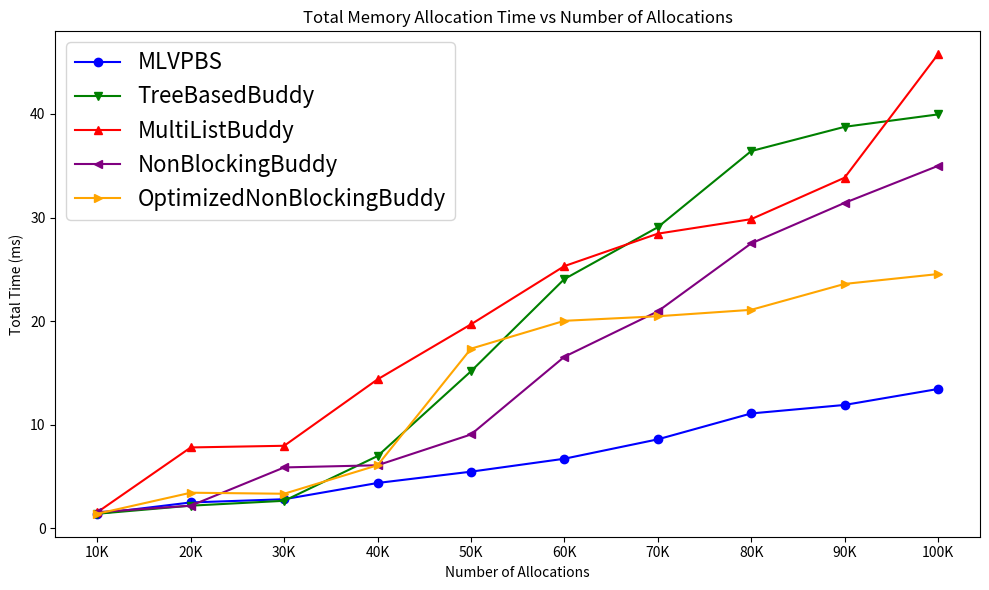

Python code for this plot:
import matplotlib.pyplot as plt

# Data for the strategies
threads =  ['10K', '20K', '30K', '40K', '50K', '60K', '70K', '80K', '90K', '100K']

buddy_system_times = [1.41, 2.50, 2.81, 4.38, 5.47, 6.72, 8.59, 11.09, 11.91, 13.45]
tree_based_buddy_times = [1.41, 2.19, 2.66, 6.98, 15.16, 24.06, 29.06, 36.41, 38.75, 39.95]
multi_list_buddy_times = [1.56, 7.81, 7.97, 14.38, 19.69, 25.31, 28.44, 29.84, 33.84, 45.75]
non_blocking_buddy_times = [1.56, 2.19, 5.88, 6.09, 9.06, 16.56, 20.94, 27.5, 31.41, 34.98]
optimized_non_blocking_buddy_times = [1.41, 3.44, 3.34, 6.09, 17.34, 20.03, 20.47, 21.09, 23.59, 24.54]

# Create the plot
plt.figure(figsize=(10, 6))

# Plot for each strategy
plt.plot(threads, buddy_system_times, label='MLVPBS', marker='o', color='blue')
plt.plot(threads, tree_based_buddy_times, label='TreeBasedBuddy', marker='v', color='green')
plt.plot(threads, multi_list_buddy_times, label='MultiListBuddy', marker='^', color='red')
plt.plot(threads, non_blocking_buddy_times, label='NonBlockingBuddy', marker='<', color='purple')
plt.plot(threads, optimized_non_blocking_buddy_times, label='OptimizedNonBlockingBuddy', marker='>', color='orange')

# Add labels and title
plt.xlabel('Number of Allocations')
plt.ylabel('Total Time (ms)')
plt.title('Total Memory Allocation Time vs Number of Allocations')

# Set custom x-ticks
plt.xticks(threads)

# Display the legend
plt.legend(fontsize=16)

# Show the plot

plt.tight_layout()
plt.show()
